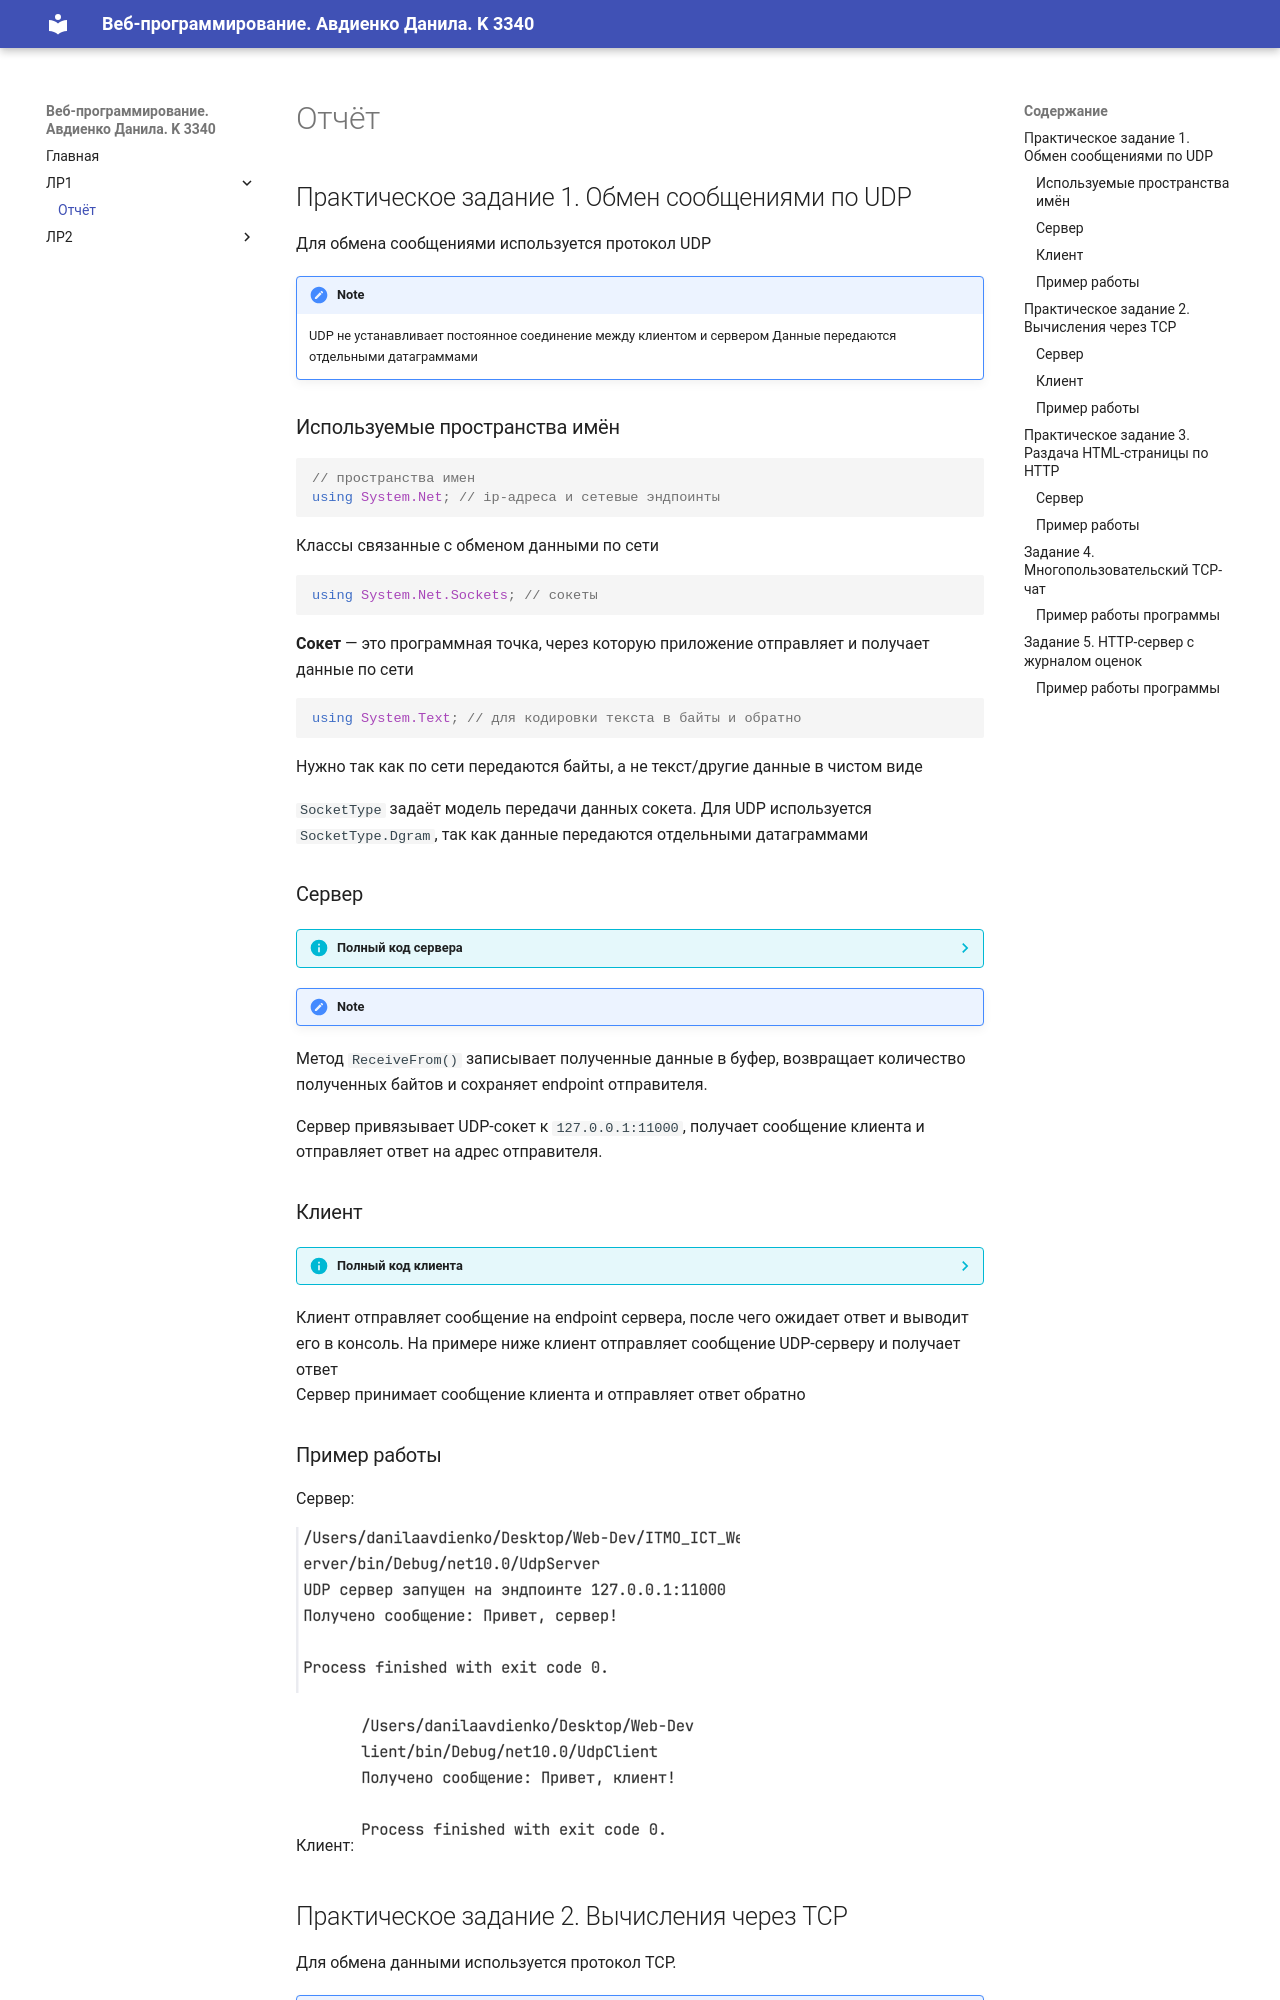

repository: avd1enko/ITMO_ICT_WebDevelopment_2026-2027 · page: lr1/report/index.html · generator: mkdocs

## Практическое задание 1. Обмен сообщениями по UDP

Для обмена сообщениями используется протокол UDP

!!! note 

    UDP не устанавливает постоянное соединение между клиентом и сервером
    Данные передаются отдельными датаграммами

### Используемые пространства имён

```C#
// пространства имен
using System.Net; // ip-адреса и сетевые эндпоинты
```

Классы связанные с обменом данными по сети

```C#
using System.Net.Sockets; // сокеты
```

**Сокет** — это программная точка, через которую приложение отправляет и получает данные по сети

```C#
using System.Text; // для кодировки текста в байты и обратно
```

Нужно так как по сети передаются байты, а не текст/другие данные в чистом виде

`SocketType` задаёт модель передачи данных сокета. Для UDP используется `SocketType.Dgram`, так как данные передаются отдельными датаграммами

### Сервер

??? info "Полный код сервера"

    ```csharp
    using System.Net;
    using System.Net.Sockets;
    using System.Text;

    Socket serverSocket = new Socket(
        AddressFamily.InterNetwork,
        SocketType.Dgram,
        ProtocolType.Udp
    );

    EndPoint serverEndPoint = new IPEndPoint(IPAddress.Loopback, 11000); // здесь создаем эндпоинт (айпи+порт)
    serverSocket.Bind(serverEndPoint);// присваиваем сокет к адресу

    Console.WriteLine("");

    byte[] buffer = new byte[1024]; // список байтов, где будет побайтово храниться полученное сообщение

    EndPoint clientEndPoint = new IPEndPoint(IPAddress.Any, 0); // создаем эндпоинт клиента (заглушка)

    int receivedBytes = serverSocket.ReceiveFrom(buffer, ref clientEndPoint);
    string message = Encoding.UTF8.GetString(buffer, 0, receivedBytes);

    Console.WriteLine($"Received: {message}");

    byte[] response = Encoding.UTF8.GetBytes("Hello, client");

    serverSocket.SendTo(response, clientEndPoint);

    serverSocket.Close();
    ```
!!! note
Метод `ReceiveFrom()` записывает полученные данные в буфер,
возвращает количество полученных байтов и сохраняет endpoint отправителя.

Сервер привязывает UDP-сокет к `127.0.0.1:11000`, получает сообщение клиента и отправляет ответ на адрес отправителя.

### Клиент

??? info "Полный код клиента"

    ```csharp
    using System.Net;
    using System.Net.Sockets;
    using System.Text;

    Socket clientSocket = new Socket(
        AddressFamily.InterNetwork,
        SocketType.Dgram,
        ProtocolType.Udp
    );

    IPEndPoint serverEndPoint = new IPEndPoint(IPAddress.Loopback, 11000);
    byte[] message = Encoding.UTF8.GetBytes("Привет, сервер!");
    clientSocket.SendTo(message, serverEndPoint);

    byte[] buffer = new byte[1024];

    EndPoint remoteEndPoint = new IPEndPoint(IPAddress.Any, 0);
    int receivedBytes = clientSocket.ReceiveFrom(buffer, ref remoteEndPoint);
    string response = Encoding.UTF8.GetString(buffer, 0, receivedBytes);
    Console.WriteLine($"Получено сообщение: {response}");

    clientSocket.Close();
    ```

Клиент отправляет сообщение на endpoint сервера, после чего ожидает ответ и выводит его в консоль.
На примере ниже клиент отправляет сообщение UDP-серверу и получает ответ  
Сервер принимает сообщение клиента и отправляет ответ обратно
### Пример работы

Сервер:

![img_1.png](media/img_1.png)

Клиент:
![img.png](media/img.png)

## Практическое задание 2. Вычисления через TCP

Для обмена данными используется протокол TCP.

!!! note
TCP устанавливает соединение между клиентом и сервером перед передачей данных.
В отличие от UDP, TCP гарантирует доставку данных и сохранение порядка байтов.

В данном варианте клиент отправляет серверу два катета прямоугольного треугольника. Сервер вычисляет гипотенузу по теореме Пифагора и возвращает результат клиенту.

### Сервер

??? info "Полный код сервера"

    ```csharp
    using System.Net;
    using System.Net.Sockets;
    using System.Text;

    Socket serverSocket = new Socket(
        AddressFamily.InterNetwork,
        SocketType.Stream, // непрерывный поток байтов
        ProtocolType.Tcp
    );

    IPEndPoint serverEndPoint = new IPEndPoint(IPAddress.Loopback, 11001);

    serverSocket.Bind(serverEndPoint);
    serverSocket.Listen(1); // переводим сокет в режим ожидания TCP-подключений

    Console.WriteLine("TCP сервер запущен на 127.0.0.1:11001");
    Console.WriteLine("Ожидание клиента...");

    Socket clientSocket = serverSocket.Accept(); // принимаем подключение клиента

    byte[] buffer = new byte[1024];
    int receivedBytes = clientSocket.Receive(buffer);

    string message = Encoding.UTF8.GetString(buffer, 0, receivedBytes);

    string[] values = message.Split(' ');

    double a = double.Parse(values[0]);
    double b = double.Parse(values[1]);

    double c = Math.Sqrt(a * a + b * b);

    byte[] response = Encoding.UTF8.GetBytes(c.ToString());

    clientSocket.Send(response);

    clientSocket.Close();
    serverSocket.Close();
    ```

!!! note

    `Listen()` переводит серверный сокет в режим прослушивания входящих TCP-подключений
    `Accept()` принимает подключение и создаёт отдельный сокет для взаимодействия с конкретным клиентом.

После установки TCP-соединения сервер получает два числа, вычисляет гипотенузу и отправляет результат обратно клиенту.
